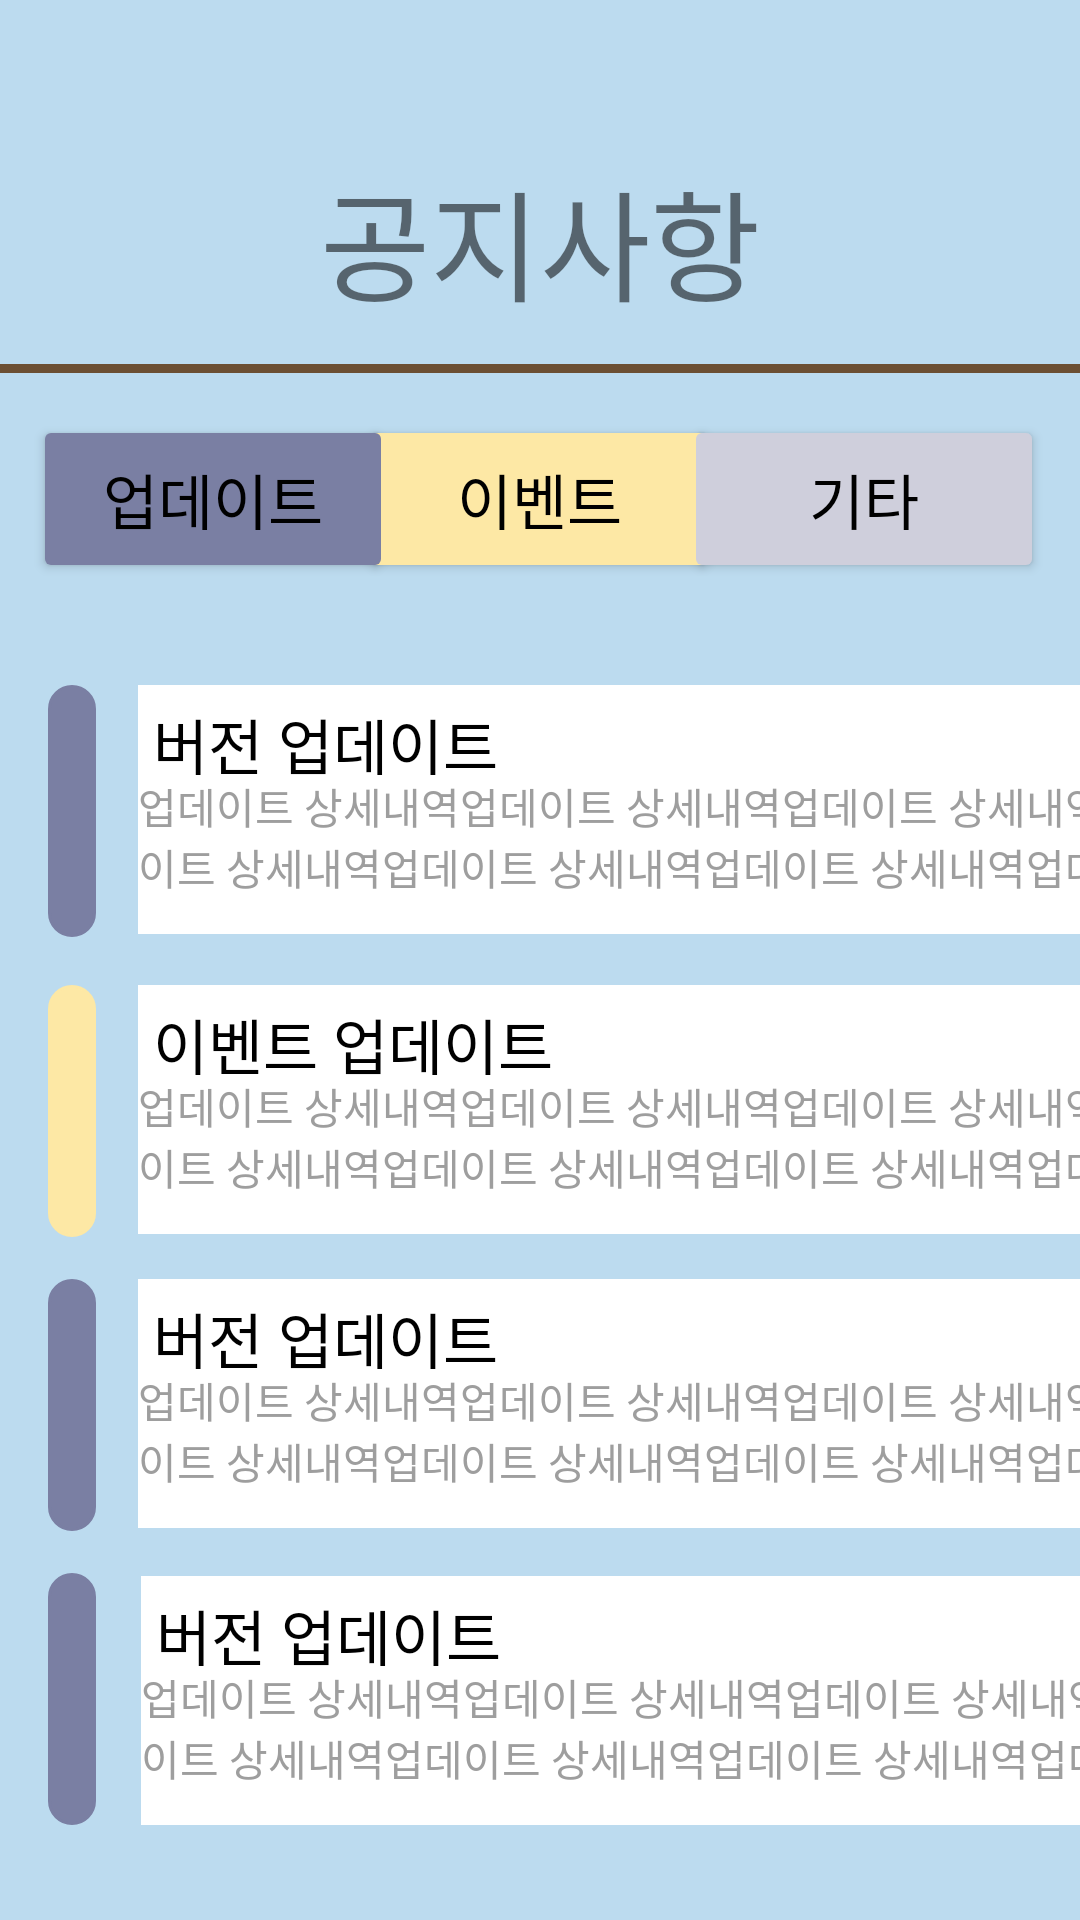

Write the Android layout XML for this screen, with the resource values it uses.
<!-- AndroidManifest.xml: application theme Theme.HOBBING -->
<!-- res/layout/activity_notice.xml -->
<?xml version="1.0" encoding="utf-8"?>
<androidx.constraintlayout.widget.ConstraintLayout xmlns:android="http://schemas.android.com/apk/res/android"
    xmlns:app="http://schemas.android.com/apk/res-auto"
    xmlns:tools="http://schemas.android.com/tools"
    android:layout_width="match_parent"
    android:layout_height="match_parent"
    android:background="@color/signature">
    

    <TextView
        android:id="@+id/sign_up_tv_title"
        android:layout_width="0dp"
        android:layout_height="wrap_content"
        android:layout_marginTop="51dp"
        android:gravity="center"
        android:text="공지사항"
        android:textSize="40dp"
        app:layout_constraintEnd_toEndOf="parent"
        app:layout_constraintStart_toStartOf="parent"
        app:layout_constraintTop_toTopOf="parent" />

    <LinearLayout
        android:id="@+id/linearLayout7"
        android:layout_width="match_parent"
        android:layout_height="3dp"
        android:layout_marginTop="12dp"
        android:background="@color/sub_brown"
        android:orientation="vertical"
        app:layout_constraintEnd_toEndOf="parent"
        app:layout_constraintStart_toStartOf="parent"
        app:layout_constraintTop_toBottomOf="@+id/sign_up_tv_title">


    </LinearLayout>

    <Button
        android:id="@+id/button3"
        android:layout_width="120dp"
        android:layout_height="56dp"
        android:layout_marginStart="14dp"
        android:layout_marginTop="14dp"
        android:layout_marginEnd="134dp"
        android:backgroundTint="@color/sub_yellow"
        android:text="이벤트"
        android:textColor="@color/black"
        android:textSize="20dp"
        app:layout_constraintEnd_toEndOf="@+id/button2"
        app:layout_constraintStart_toEndOf="@+id/button"
        app:layout_constraintTop_toBottomOf="@+id/linearLayout7" />

    <Button

        android:id="@+id/button"
        android:layout_width="120dp"
        android:layout_height="56dp"
        android:layout_marginStart="11dp"
        android:layout_marginTop="14dp"
        android:backgroundTint="@color/sub_blue"
        android:text="업데이트"
        android:textColor="@color/black"
        android:textSize="20dp"
        app:layout_constraintStart_toStartOf="parent"
        app:layout_constraintTop_toBottomOf="@+id/linearLayout7" />

    <Button
        android:id="@+id/button2"
        android:layout_width="120dp"
        android:layout_height="56dp"
        android:layout_marginTop="14dp"
        android:layout_marginEnd="12dp"
        android:backgroundTint="#cfcfdc"
        android:text="기타"
        android:textColor="@color/black"
        android:textSize="20dp"
        app:layout_constraintEnd_toEndOf="parent"
        app:layout_constraintTop_toBottomOf="@+id/linearLayout7" />

    <LinearLayout
        android:id="@+id/linearLayout5"
        android:layout_width="348dp"
        android:layout_height="83dp"
        android:layout_marginStart="14dp"
        android:layout_marginTop="34dp"
        android:background="@color/white"
        android:orientation="vertical"
        app:layout_constraintStart_toEndOf="@+id/linearLayout9"
        app:layout_constraintTop_toBottomOf="@+id/button3">

        <TextView
            android:id="@+id/textView14"
            android:layout_width="294dp"
            android:layout_height="25dp"
            android:layout_marginLeft="5dp"
            android:layout_marginTop="5dp"
            android:text="버전 업데이트"
            android:textColor="@color/black"
            android:textSize="20dp" />

        <TextView
            android:id="@+id/textView15"
            android:layout_width="match_parent"
            android:layout_height="40dp"
            android:text="업데이트 상세내역업데이트 상세내역업데이트 상세내역업데이트 상세내역업데이트 상세내역업데이트 상세내역업데이트 상세내역"
            android:textColor="@color/sub_gray" />
    </LinearLayout>

    <LinearLayout
        android:id="@+id/linearLayout9"
        android:layout_width="16dp"
        android:layout_height="84dp"
        android:layout_marginStart="16dp"
        android:layout_marginTop="34dp"
        android:background="@drawable/radius"
        android:backgroundTint="@color/sub_blue"
        android:orientation="vertical"
        app:layout_constraintStart_toStartOf="parent"
        app:layout_constraintTop_toBottomOf="@+id/button3"></LinearLayout>

    <LinearLayout
        android:id="@+id/linearLayout10"
        android:layout_width="16dp"
        android:layout_height="84dp"
        android:layout_marginStart="16dp"
        android:layout_marginTop="16dp"
        android:background="@drawable/radius"
        android:backgroundTint="@color/sub_yellow"
        android:orientation="vertical"
        app:layout_constraintStart_toStartOf="parent"
        app:layout_constraintTop_toBottomOf="@+id/linearLayout9" />

    <LinearLayout
        android:id="@+id/linearLayout12"
        android:layout_width="348dp"
        android:layout_height="83dp"
        android:layout_marginStart="14dp"
        android:layout_marginTop="17dp"
        android:background="@color/white"
        android:orientation="vertical"
        app:layout_constraintStart_toEndOf="@+id/linearLayout10"
        app:layout_constraintTop_toBottomOf="@+id/linearLayout5">


        <TextView
            android:layout_width="294dp"
            android:layout_height="25dp"
            android:layout_marginLeft="5dp"
            android:layout_marginTop="5dp"
            android:text="이벤트 업데이트"
            android:textColor="@color/black"
            android:textSize="20dp" />

        <TextView
            android:layout_width="match_parent"
            android:layout_height="40dp"
            android:text="업데이트 상세내역업데이트 상세내역업데이트 상세내역업데이트 상세내역업데이트 상세내역업데이트 상세내역업데이트 상세내역"
            android:textColor="@color/sub_gray" />

    </LinearLayout>


    <LinearLayout
        android:id="@+id/linearLayout11"
        android:layout_width="16dp"
        android:layout_height="84dp"
        android:layout_marginStart="16dp"
        android:layout_marginTop="14dp"
        android:background="@drawable/radius"
        android:backgroundTint="@color/sub_blue"
        android:orientation="vertical"
        app:layout_constraintStart_toStartOf="parent"
        app:layout_constraintTop_toBottomOf="@+id/linearLayout10"></LinearLayout>

    <LinearLayout
        android:id="@+id/linearLayout14"
        android:layout_width="348dp"
        android:layout_height="83dp"
        android:layout_marginStart="14dp"
        android:layout_marginTop="15dp"
        android:background="@color/white"
        android:orientation="vertical"
        app:layout_constraintStart_toEndOf="@+id/linearLayout11"
        app:layout_constraintTop_toBottomOf="@+id/linearLayout12">


        <TextView
            android:layout_width="294dp"
            android:layout_height="25dp"
            android:layout_marginLeft="5dp"
            android:layout_marginTop="5dp"
            android:text="버전 업데이트"
            android:textColor="@color/black"
            android:textSize="20dp" />

        <TextView
            android:layout_width="match_parent"
            android:layout_height="40dp"
            android:text="업데이트 상세내역업데이트 상세내역업데이트 상세내역업데이트 상세내역업데이트 상세내역업데이트 상세내역업데이트 상세내역"
            android:textColor="@color/sub_gray" />
    </LinearLayout>

    <LinearLayout
        android:id="@+id/linearLayout13"
        android:layout_width="16dp"
        android:layout_height="84dp"
        android:layout_marginStart="16dp"
        android:layout_marginTop="14dp"
        android:background="@drawable/radius"
        android:backgroundTint="@color/sub_blue"
        android:orientation="vertical"
        app:layout_constraintStart_toStartOf="parent"
        app:layout_constraintTop_toBottomOf="@+id/linearLayout11"></LinearLayout>

    <LinearLayout
        android:layout_width="348dp"
        android:layout_height="83dp"
        android:layout_marginStart="15dp"
        android:layout_marginTop="16dp"
        android:background="@color/white"
        android:orientation="vertical"
        app:layout_constraintStart_toEndOf="@+id/linearLayout13"
        app:layout_constraintTop_toBottomOf="@+id/linearLayout14">


        <TextView
            android:layout_width="294dp"
            android:layout_height="25dp"
            android:layout_marginLeft="5dp"
            android:layout_marginTop="5dp"
            android:text="버전 업데이트"
            android:textColor="@color/black"
            android:textSize="20dp" />

        <TextView
            android:layout_width="match_parent"
            android:layout_height="40dp"
            android:text="업데이트 상세내역업데이트 상세내역업데이트 상세내역업데이트 상세내역업데이트 상세내역업데이트 상세내역업데이트 상세내역"
            android:textColor="@color/sub_gray" />
    </LinearLayout>


</androidx.constraintlayout.widget.ConstraintLayout>
<!-- resources referenced by this layout -->
<resources>
  <color name="black">#FF000000</color>
  <color name="signature">#bcdbef</color>
  <color name="sub_blue">#7A7FA3</color>
  <color name="sub_brown">#6B4F33</color>
  <color name="sub_gray">#9E9E9E</color>
  <color name="sub_yellow">#FDE8A5</color>
  <color name="white">#FFFFFFFF</color>
  <!-- drawable radius (drawable) -->
  <?xml version="1.0" encoding="utf-8"?>
  <shape xmlns:android="http://schemas.android.com/apk/res/android"
      android:padding="10dp"
      android:shape="rectangle" >
      <solid android:color="#FFF" />
      <corners
          android:bottomLeftRadius="12dp"
          android:bottomRightRadius="12dp"
          android:topLeftRadius="12dp"
          android:topRightRadius="12dp" />
      <stroke
          android:width="1dp"
          android:color="#b6907f" />
  </shape>
  <style name="Theme.HOBBING" parent="Theme.MaterialComponents.DayNight.NoActionBar">
          
          <item name="colorPrimary">@color/purple_500</item>
          <item name="colorPrimaryVariant">@color/purple_700</item>
          <item name="colorOnPrimary">@color/white</item>
          
          <item name="colorSecondary">@color/teal_200</item>
          <item name="colorSecondaryVariant">@color/teal_700</item>
          <item name="colorOnSecondary">@color/black</item>
          
          <item name="android:statusBarColor" tools:targetApi="l">?attr/colorPrimaryVariant</item>
          
      </style>
  <color name="purple_500">#FF6200EE</color>
  <color name="purple_700">#FF3700B3</color>
  <color name="teal_200">#FF03DAC5</color>
  <color name="teal_700">#FF018786</color>
</resources>
